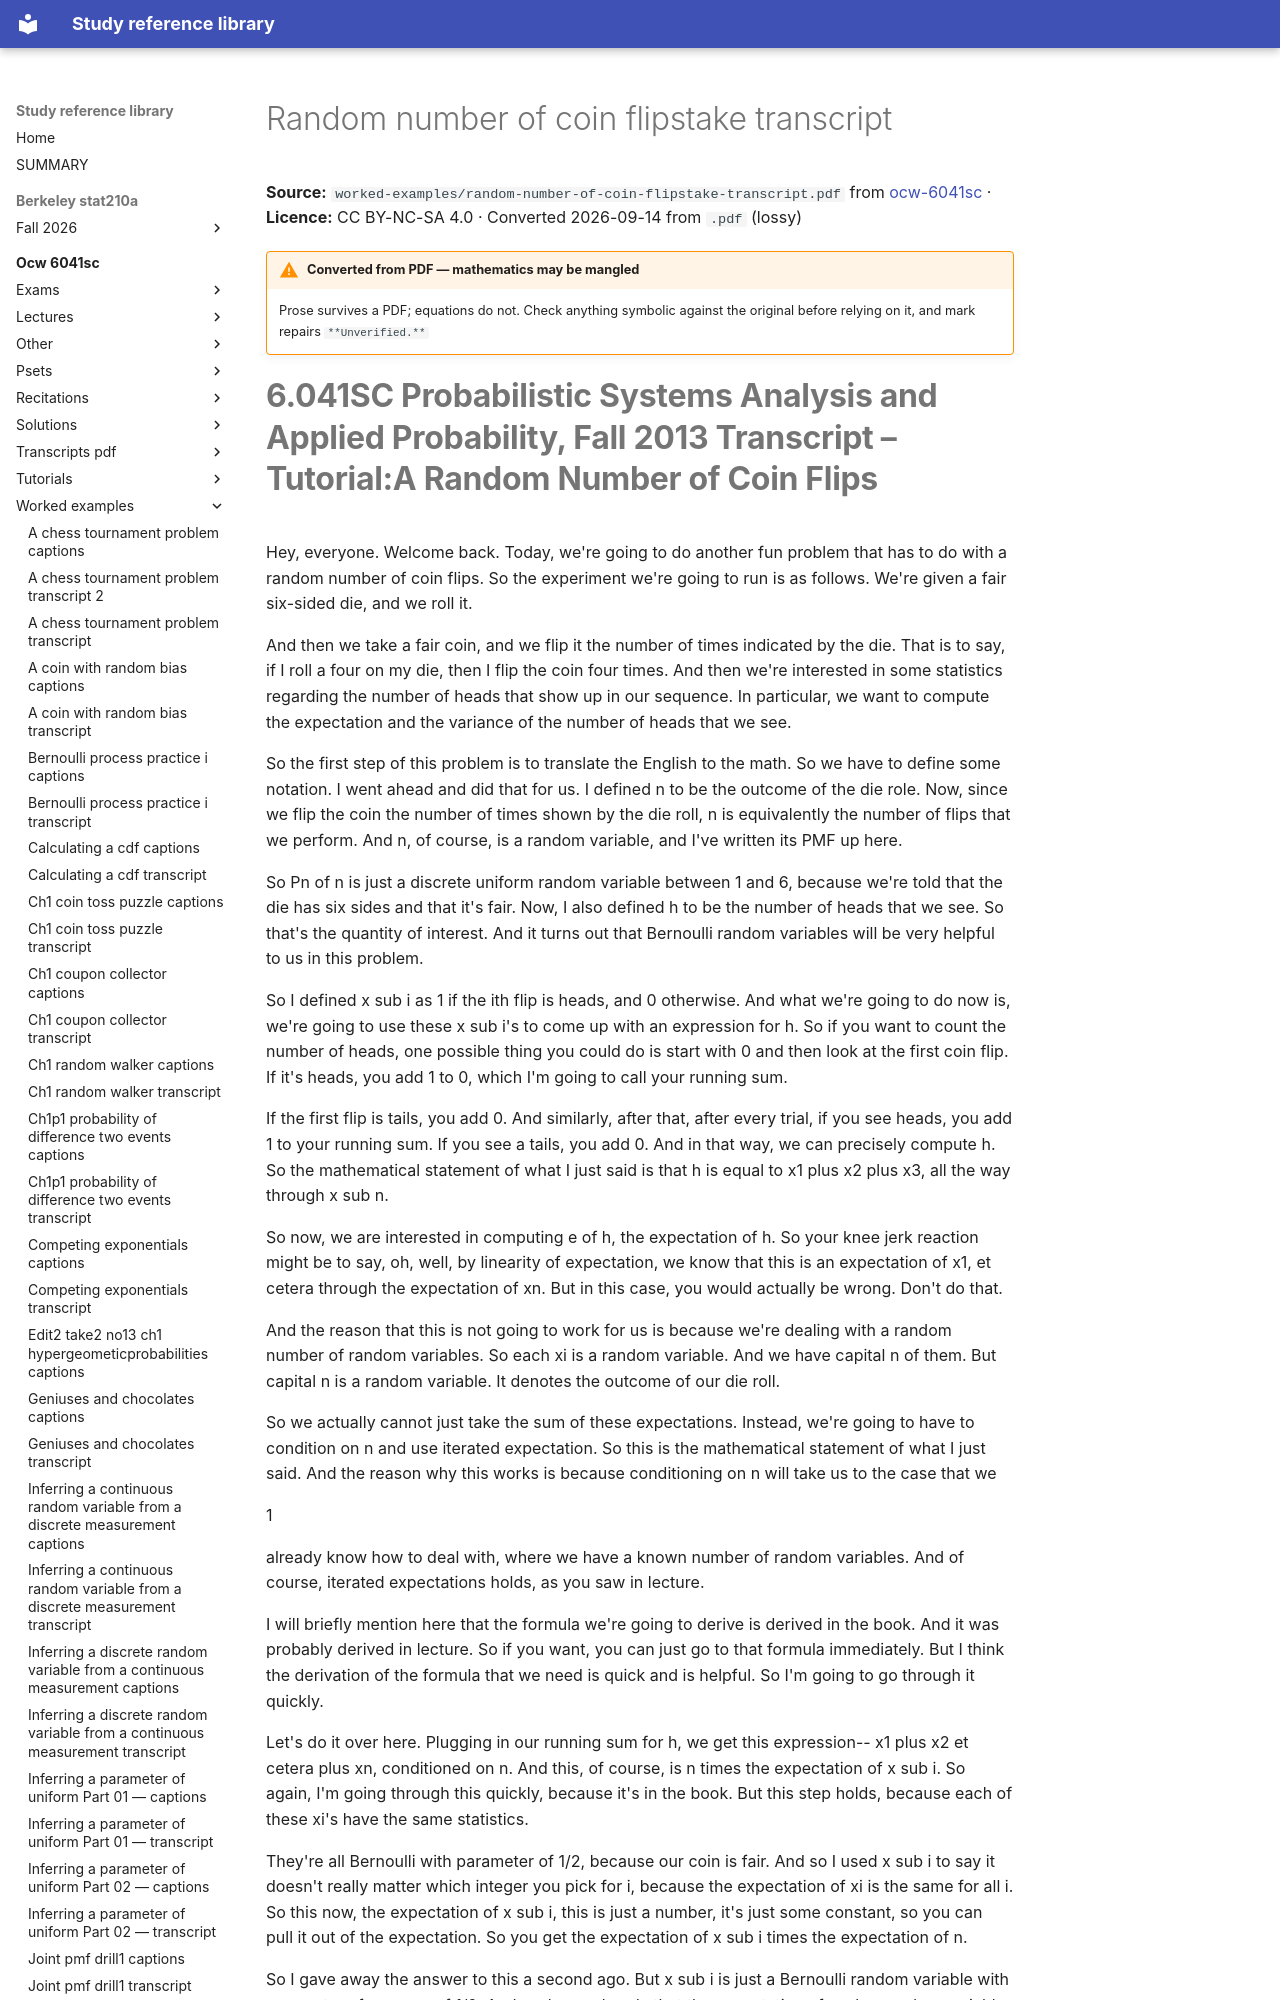

repository: Claptar/knowledge-base-library · page: ocw-6041sc/worked-examples/random-number-of-coin-flipstake-transcript/index.html · generator: mkdocs

---
title: Random number of coin flipstake transcript
source: https://ocw.mit.edu/courses/6-041sc-probabilistic-systems-analysis-and-applied-probability-fall-2013/
source_file: sources/ocw-6041sc/worked-examples/random-number-of-coin-flipstake-transcript.pdf
licence: CC BY-NC-SA 4.0
route: pdf
fidelity: lossy
converted: '2026-09-14'
---

# Random number of coin flipstake transcript

**Source:** `worked-examples/random-number-of-coin-flipstake-transcript.pdf` from [ocw-6041sc](https://ocw.mit.edu/courses/6-041sc-probabilistic-systems-analysis-and-applied-probability-fall-2013/) · **Licence:** CC BY-NC-SA 4.0 · Converted 2026-09-14 from `.pdf` (lossy)

!!! warning "Converted from PDF — mathematics may be mangled"
    Prose survives a PDF; equations do not. Check anything symbolic against the
    original before relying on it, and mark repairs `**Unverified.**`
